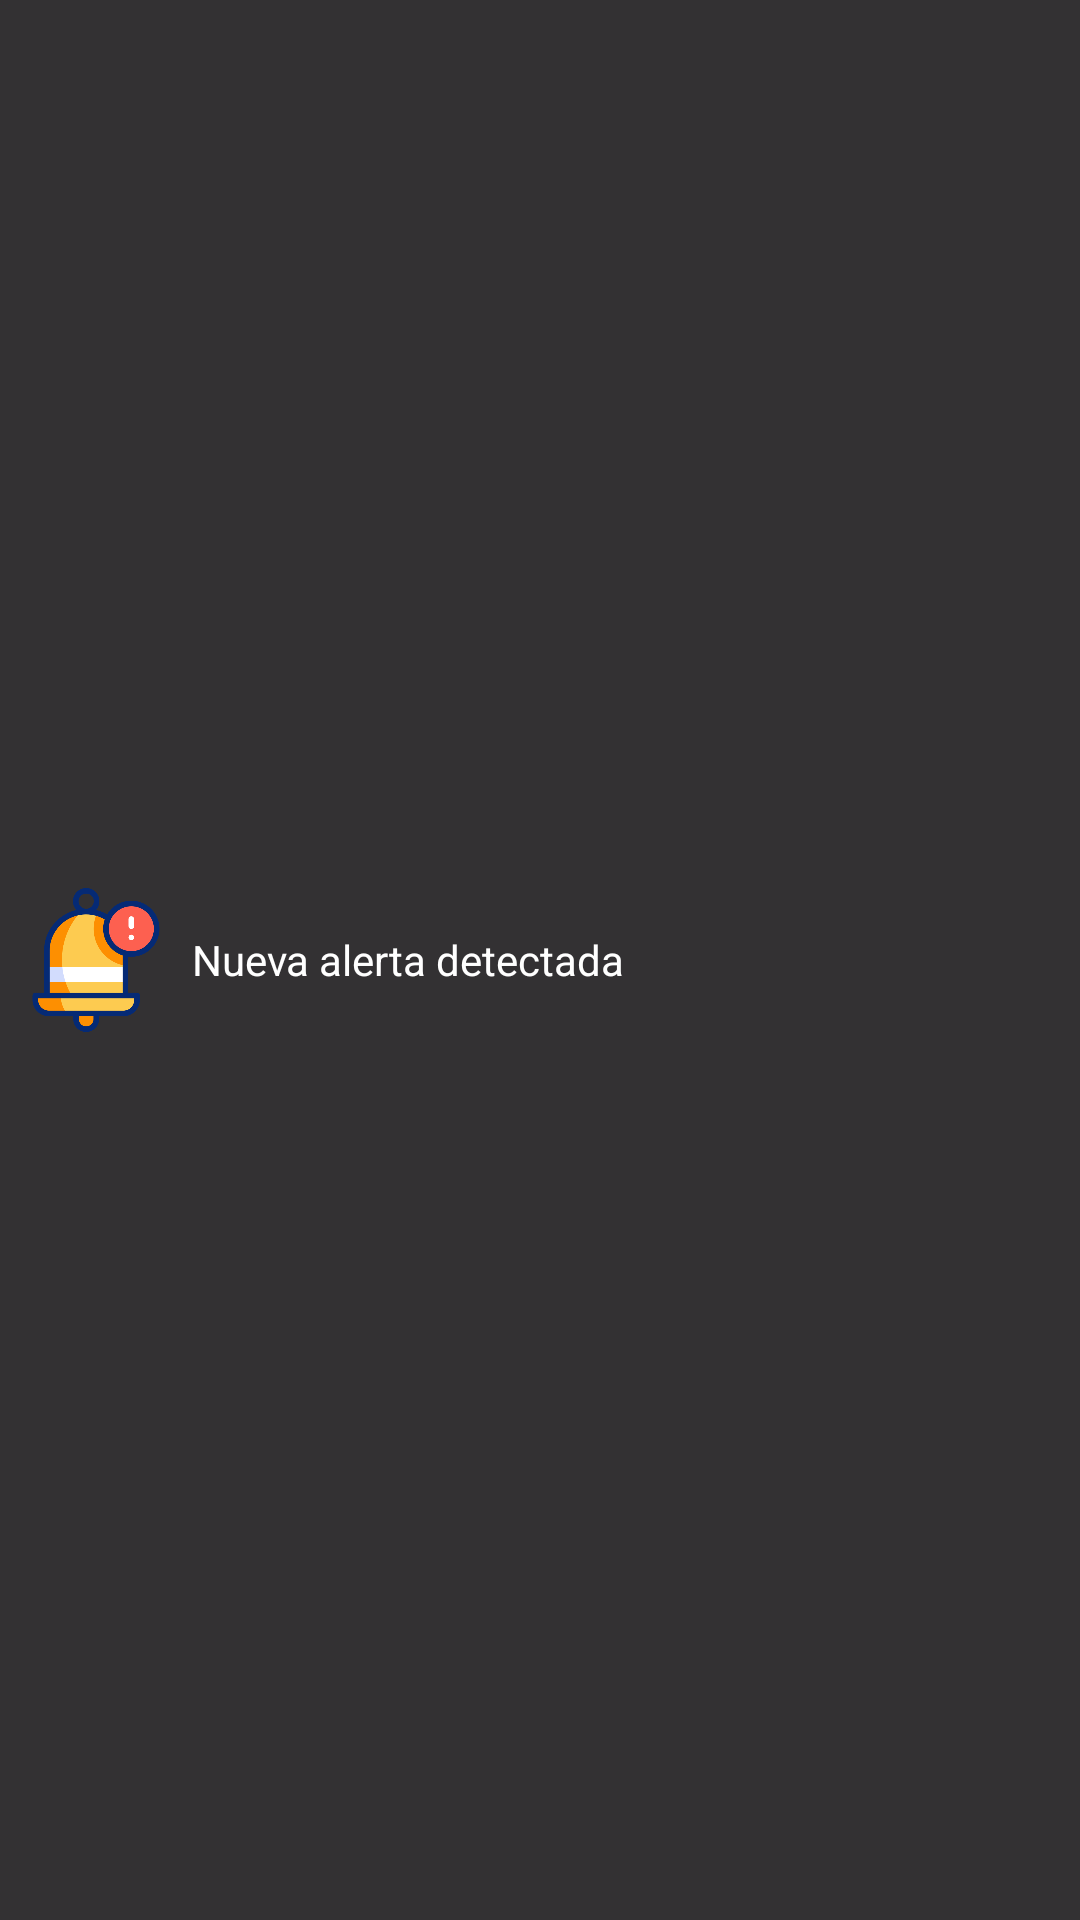

This screen was rendered from an Android layout file. Write that file and the resources it references.
<!-- AndroidManifest.xml: application theme Theme.EcoAsh -->
<!-- res/layout/toast_notification.xml -->
<?xml version="1.0" encoding="utf-8"?>
<LinearLayout xmlns:android="http://schemas.android.com/apk/res/android"
    android:orientation="horizontal"
    android:layout_width="wrap_content"
    android:layout_height="wrap_content"
    android:padding="8dp"
    android:background="#CC000000"
    android:gravity="center_vertical">

    <ImageView
        android:id="@+id/toast_icon"
        android:layout_width="48dp"
        android:layout_height="48dp"
        android:src="@drawable/notification"
        android:contentDescription="@string/notification_desc"
        android:layout_marginEnd="8dp"/>

    <TextView
        android:id="@+id/toast_text"
        android:layout_width="wrap_content"
        android:layout_height="wrap_content"
        android:textColor="@android:color/white"
        android:text="Nueva alerta detectada" />
</LinearLayout>
<!-- resources referenced by this layout -->
<resources>
  <!-- drawable notification: png bitmap (drawable, 25012 bytes) -->
  <string name="notification_desc">Notificación de nueva alerta</string>
  <style name="Theme.EcoAsh" parent="Base.Theme.EcoAsh" />
  <style name="Base.Theme.EcoAsh" parent="Theme.Material3.DayNight.NoActionBar">
          
          
      </style>
</resources>
